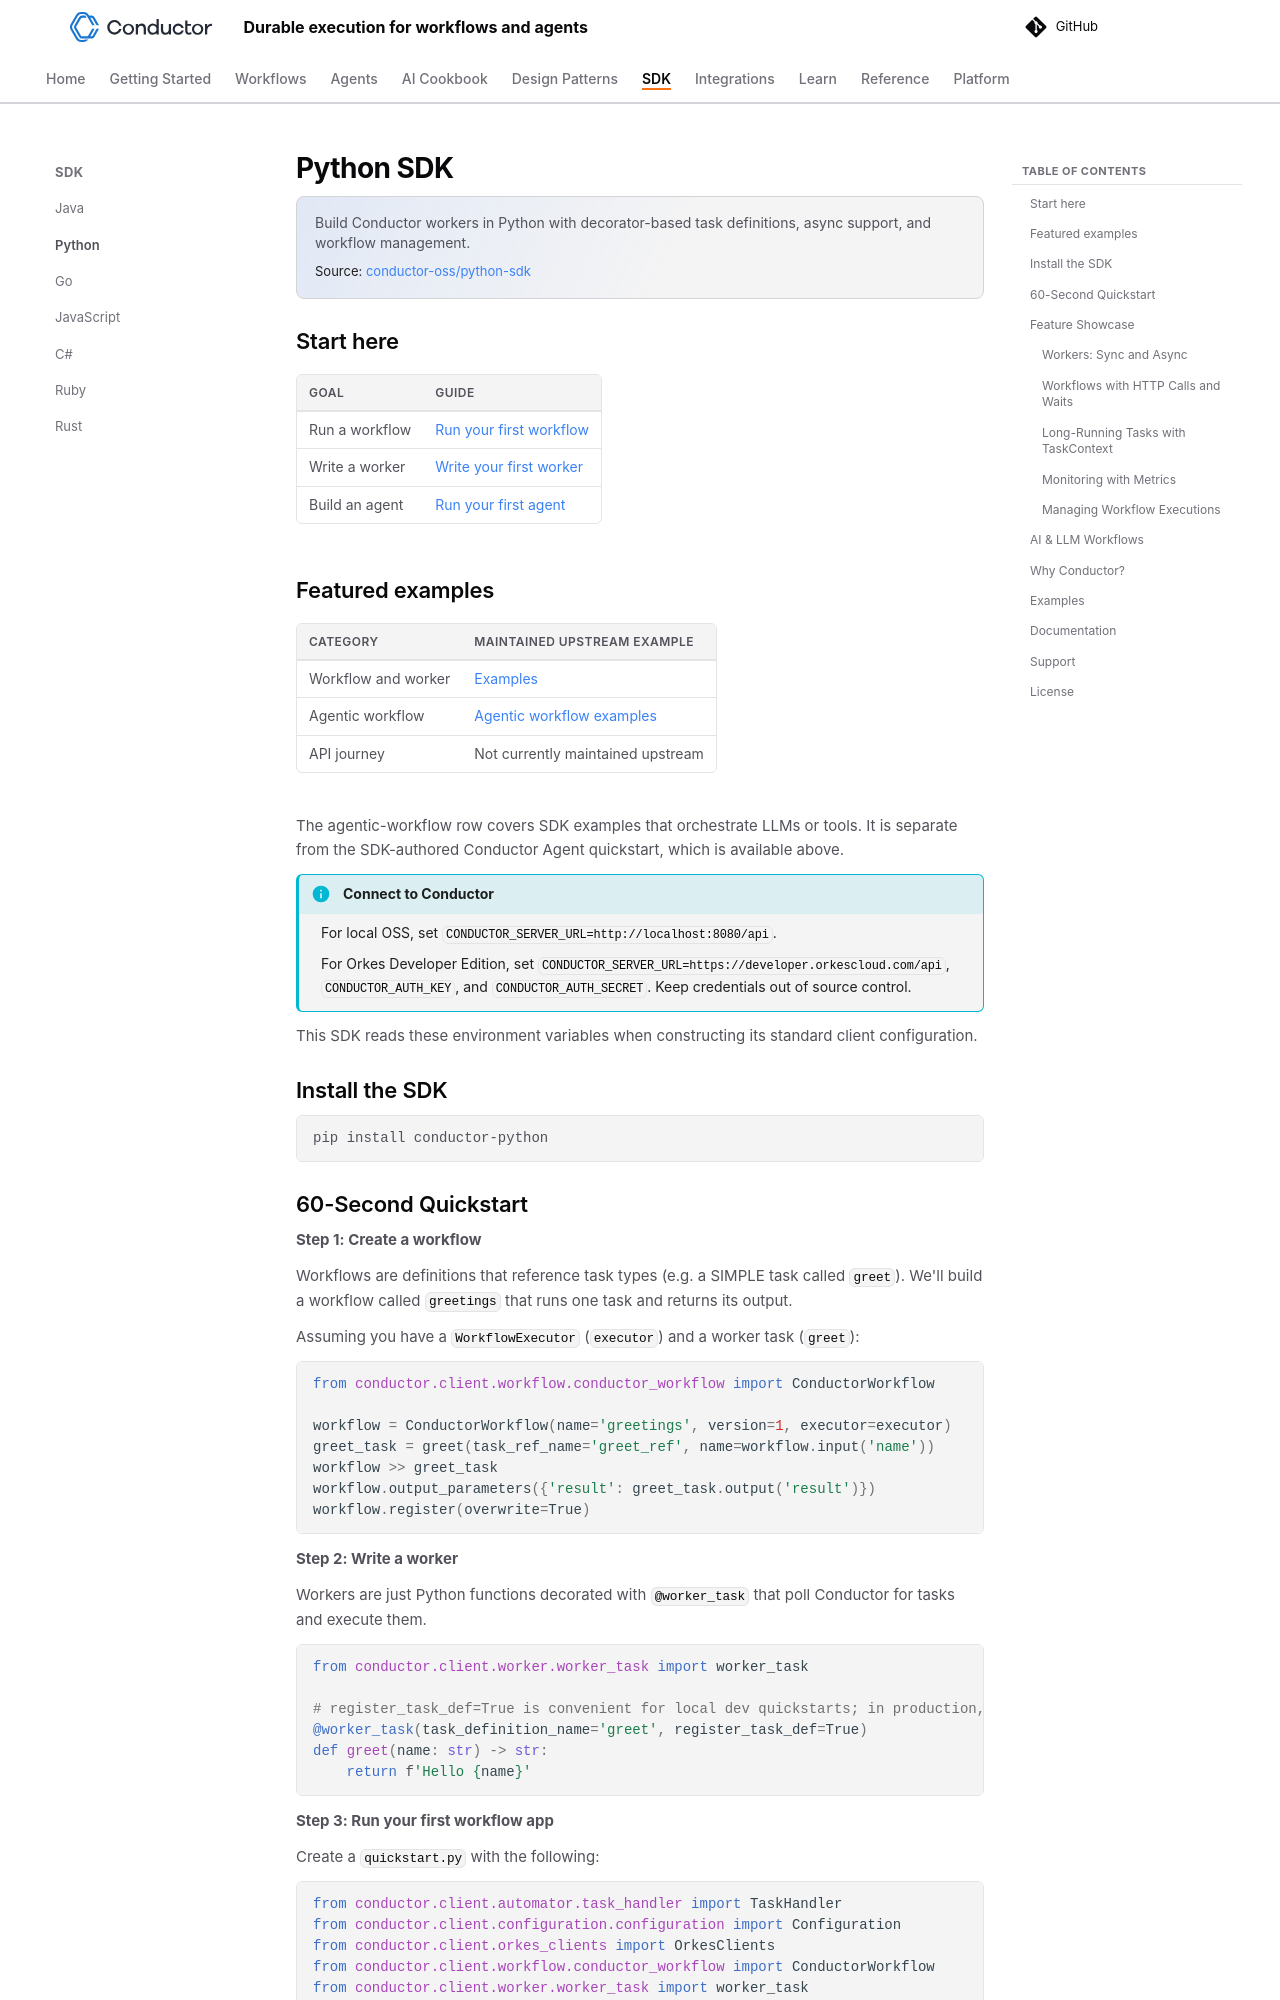

repository: conductor-oss/conductor · page: documentation/clientsdks/python-sdk.html · generator: mkdocs

---
description: "Build Conductor workers in Python with decorator-based task definitions, async support, and workflow management."
source_repo: "https://github.com/conductor-oss/python-sdk"
sdk_page: python
---

# Python SDK

## Install the SDK

```shell
pip install conductor-python
```

## 60-Second Quickstart

**Step 1: Create a workflow**

Workflows are definitions that reference task types (e.g. a SIMPLE task called `greet`). We'll build a workflow called
`greetings` that runs one task and returns its output.

Assuming you have a `WorkflowExecutor` (`executor`) and a worker task (`greet`):

```python
from conductor.client.workflow.conductor_workflow import ConductorWorkflow

workflow = ConductorWorkflow(name='greetings', version=1, executor=executor)
greet_task = greet(task_ref_name='greet_ref', name=workflow.input('name'))
workflow >> greet_task
workflow.output_parameters({'result': greet_task.output('result')})
workflow.register(overwrite=True)
```

**Step 2: Write a worker**

Workers are just Python functions decorated with `@worker_task` that poll Conductor for tasks and execute them.

```python
from conductor.client.worker.worker_task import worker_task

# register_task_def=True is convenient for local dev quickstarts; in production, manage task definitions separately.
@worker_task(task_definition_name='greet', register_task_def=True)
def greet(name: str) -> str:
    return f'Hello {name}'
```

**Step 3: Run your first workflow app**

Create a `quickstart.py` with the following:

```python
from conductor.client.automator.task_handler import TaskHandler
from conductor.client.configuration.configuration import Configuration
from conductor.client.orkes_clients import OrkesClients
from conductor.client.workflow.conductor_workflow import ConductorWorkflow
from conductor.client.worker.worker_task import worker_task


# A worker is any Python function.
@worker_task(task_definition_name='greet', register_task_def=True)
def greet(name: str) -> str:
    return f'Hello {name}'


def main():
    # Configure the SDK (reads CONDUCTOR_SERVER_URL / CONDUCTOR_AUTH_* from env).
    config = Configuration()

    clients = OrkesClients(configuration=config)
    executor = clients.get_workflow_executor()

    # Build a workflow with the >> operator.
    workflow = ConductorWorkflow(name='greetings', version=1, executor=executor)
    greet_task = greet(task_ref_name='greet_ref', name=workflow.input('name'))
    workflow >> greet_task
    workflow.output_parameters({'result': greet_task.output('result')})
    workflow.register(overwrite=True)

    # Start polling for tasks (one worker subprocess per worker function).
    with TaskHandler(configuration=config, scan_for_annotated_workers=True) as task_handler:
        task_handler.start_processes()

        # Run the workflow and get the result.
        run = executor.execute(name='greetings', version=1, workflow_input={'name': 'Conductor'})
        print(f'result: {run.output["result"]}')
        print(f'execution: {config.ui_host}/execution/{run.workflow_id}')


if __name__ == '__main__':
    main()
```

Run it:

```shell
python quickstart.py
```

For optional HTTP/2 configuration, see the [Worker Configuration](https://github.com/conductor-oss/python-sdk/blob/main/WORKER_CONFIGURATION.md) guide.

That's it — you just defined a worker, built a workflow, and executed it. Open the UI for the Conductor server you configured to inspect the execution.

---

## Feature Showcase
